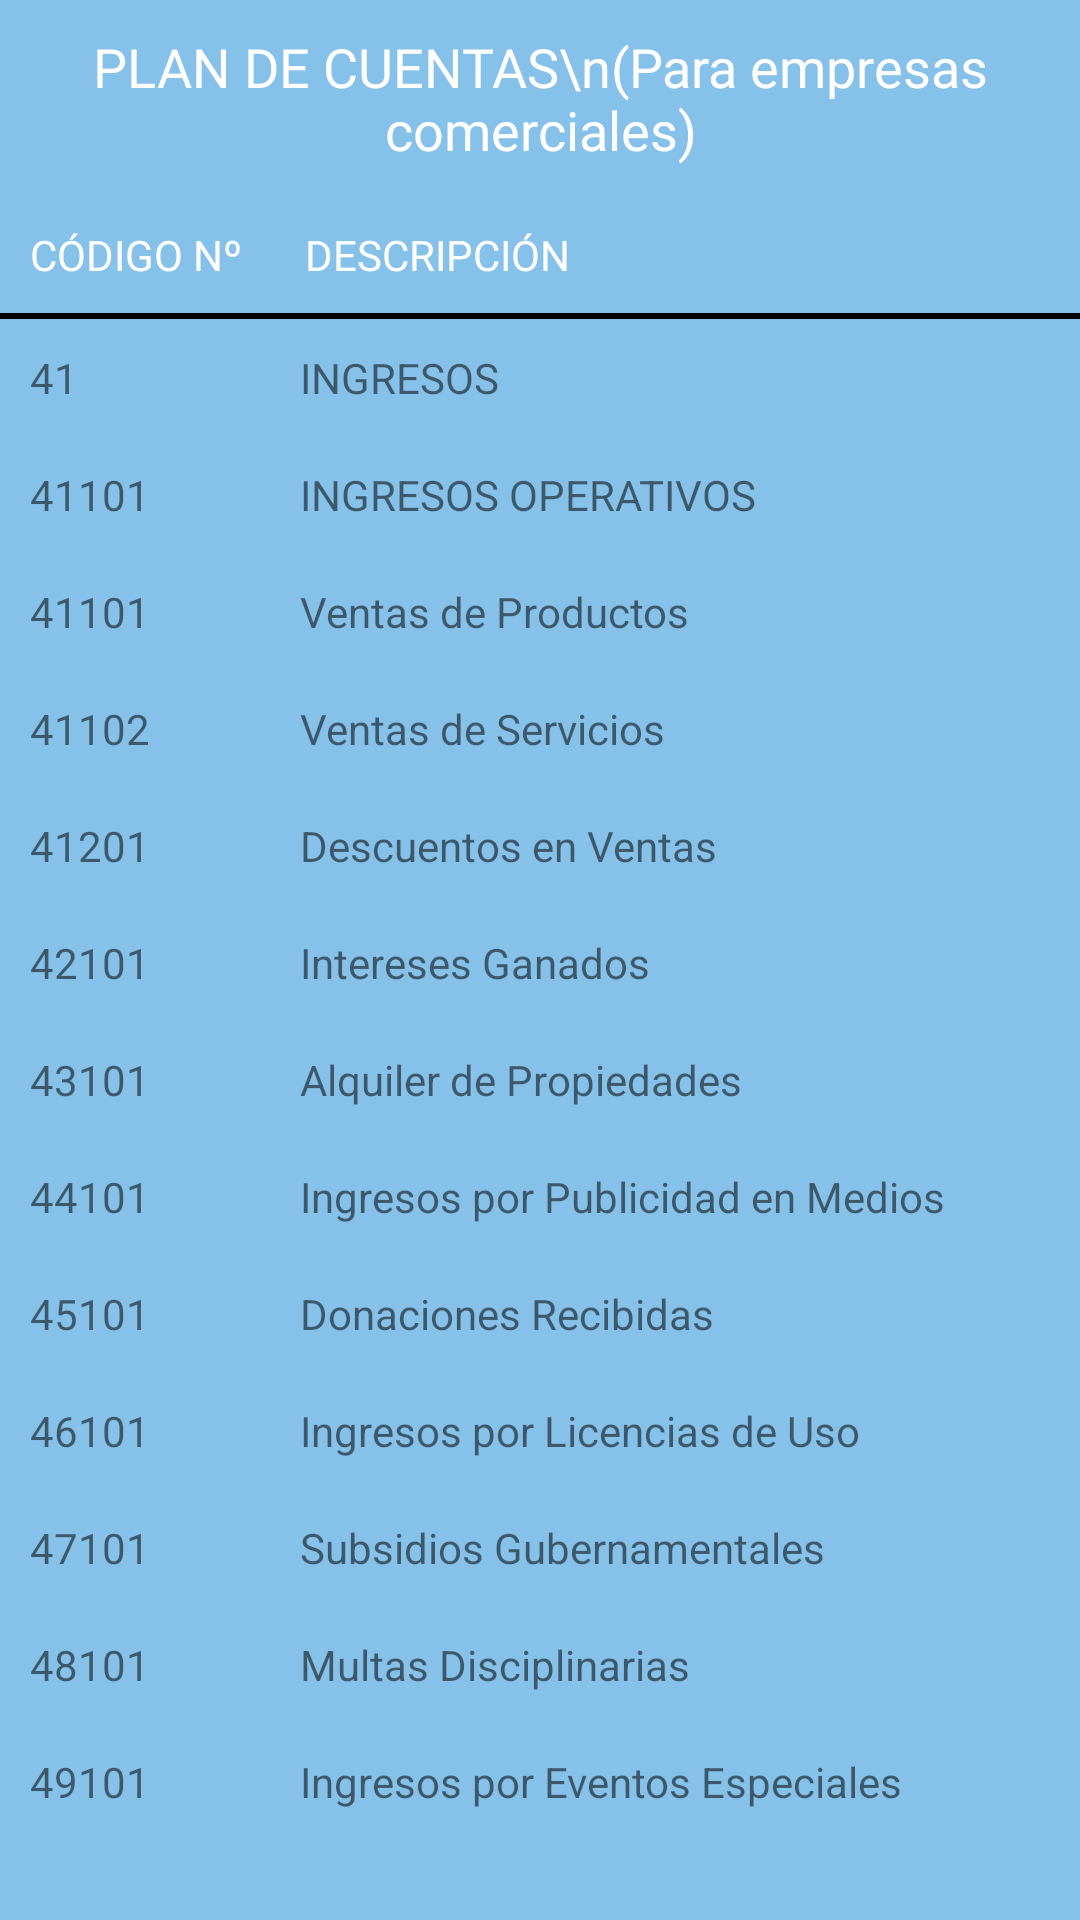

This screen was rendered from an Android layout file. Write that file and the resources it references.
<!-- AndroidManifest.xml: application theme Theme.ContabilidadBasicaBolivia -->
<!-- res/layout/activity_plan_cuentas_ingresos.xml -->
<LinearLayout xmlns:android="http://schemas.android.com/apk/res/android"
    android:layout_width="match_parent"
    android:layout_height="match_parent"
    android:orientation="vertical"
    android:background="#85C1E9">

    
    <TextView
        android:layout_width="match_parent"
        android:layout_height="wrap_content"
        android:fontFamily="@font/abril_fatface"
        android:gravity="center"
        android:padding="10dp"
        android:text="PLAN DE CUENTAS\n(Para empresas comerciales)"
        android:textColor="#FFFFFF"
        android:textSize="18sp"
        android:typeface="serif" />

    
    <ScrollView
        android:layout_width="match_parent"
        android:layout_height="wrap_content">

        
        <ScrollView
            android:layout_width="match_parent"
            android:layout_height="wrap_content">

            <TableLayout
                android:layout_width="match_parent"
                android:layout_height="wrap_content">
                
                <TableRow>

                    <TextView
                        android:layout_width="0dp"
                        android:layout_height="wrap_content"
                        android:layout_weight="1.2"
                        android:fontFamily="@font/archivo_black"
                        android:padding="10dp"
                        android:text="CÓDIGO Nº"
                        android:textColor="#FFFFFF"
                        android:typeface="monospace" />

                    <TextView
                        android:layout_width="0dp"
                        android:layout_height="wrap_content"
                        android:layout_weight="3.5"
                        android:fontFamily="@font/archivo_black"
                        android:padding="10dp"
                        android:textColor="#FFFFFF"
                        android:text="DESCRIPCIÓN"
                        android:typeface="monospace" />
                </TableRow>

                
                <View
                    android:layout_width="match_parent"
                    android:layout_height="2dp"
                    android:background="#000000" />
                
                <TableRow>
                    <TextView
                        android:layout_width="0dp"
                        android:layout_height="wrap_content"
                        android:layout_weight="1"
                        android:text="41"
                        android:padding="10dp" />
                    <TextView
                        android:layout_width="0dp"
                        android:layout_height="wrap_content"
                        android:layout_weight="3"
                        android:text="INGRESOS"
                        android:padding="10dp" />
                </TableRow>
                <TableRow>
                    <TextView
                        android:layout_width="0dp"
                        android:layout_height="wrap_content"
                        android:layout_weight="1"
                        android:text="41101"
                        android:padding="10dp" />
                    <TextView
                        android:layout_width="0dp"
                        android:layout_height="wrap_content"
                        android:layout_weight="3"
                        android:text="INGRESOS OPERATIVOS"
                        android:padding="10dp" />
                </TableRow>




                
                <TableRow>
                    <TextView
                        android:layout_width="0dp"
                        android:layout_height="wrap_content"
                        android:layout_weight="1"
                        android:text="41101"
                        android:padding="10dp" />
                    <TextView
                        android:layout_width="0dp"
                        android:layout_height="wrap_content"
                        android:layout_weight="3"
                        android:text="Ventas de Productos"
                        android:padding="10dp" />
                </TableRow>

                <TableRow>
                    <TextView
                        android:layout_width="0dp"
                        android:layout_height="wrap_content"
                        android:layout_weight="1"
                        android:text="41102"
                        android:padding="10dp" />
                    <TextView
                        android:layout_width="0dp"
                        android:layout_height="wrap_content"
                        android:layout_weight="3"
                        android:text="Ventas de Servicios"
                        android:padding="10dp" />
                </TableRow>

                
                <TableRow>
                    <TextView
                        android:layout_width="0dp"
                        android:layout_height="wrap_content"
                        android:layout_weight="1"
                        android:text="41201"
                        android:padding="10dp" />
                    <TextView
                        android:layout_width="0dp"
                        android:layout_height="wrap_content"
                        android:layout_weight="3"
                        android:text="Descuentos en Ventas"
                        android:padding="10dp" />
                </TableRow>

                <TableRow>
                    <TextView
                        android:layout_width="0dp"
                        android:layout_height="wrap_content"
                        android:layout_weight="1"
                        android:text="42101"
                        android:padding="10dp" />
                    <TextView
                        android:layout_width="0dp"
                        android:layout_height="wrap_content"
                        android:layout_weight="3"
                        android:text="Intereses Ganados"
                        android:padding="10dp" />
                </TableRow>

                
                <TableRow>
                    <TextView
                        android:layout_width="0dp"
                        android:layout_height="wrap_content"
                        android:layout_weight="1"
                        android:text="43101"
                        android:padding="10dp" />
                    <TextView
                        android:layout_width="0dp"
                        android:layout_height="wrap_content"
                        android:layout_weight="3"
                        android:text="Alquiler de Propiedades"
                        android:padding="10dp" />
                </TableRow>

                
                <TableRow>
                    <TextView
                        android:layout_width="0dp"
                        android:layout_height="wrap_content"
                        android:layout_weight="1"
                        android:text="44101"
                        android:padding="10dp" />
                    <TextView
                        android:layout_width="0dp"
                        android:layout_height="wrap_content"
                        android:layout_weight="3"
                        android:text="Ingresos por Publicidad en Medios"
                        android:padding="10dp" />
                </TableRow>

                
                <TableRow>
                    <TextView
                        android:layout_width="0dp"
                        android:layout_height="wrap_content"
                        android:layout_weight="1"
                        android:text="45101"
                        android:padding="10dp" />
                    <TextView
                        android:layout_width="0dp"
                        android:layout_height="wrap_content"
                        android:layout_weight="3"
                        android:text="Donaciones Recibidas"
                        android:padding="10dp" />
                </TableRow>
                <TableRow>
                    <TextView
                        android:layout_width="0dp"
                        android:layout_height="wrap_content"
                        android:layout_weight="1"
                        android:text="46101"
                        android:padding="10dp" />
                    <TextView
                        android:layout_width="0dp"
                        android:layout_height="wrap_content"
                        android:layout_weight="3"
                        android:text="Ingresos por Licencias de Uso"
                        android:padding="10dp" />
                </TableRow>

                
                <TableRow>
                    <TextView
                        android:layout_width="0dp"
                        android:layout_height="wrap_content"
                        android:layout_weight="1"
                        android:text="47101"
                        android:padding="10dp" />
                    <TextView
                        android:layout_width="0dp"
                        android:layout_height="wrap_content"
                        android:layout_weight="3"
                        android:text="Subsidios Gubernamentales"
                        android:padding="10dp" />
                </TableRow>

                
                <TableRow>
                    <TextView
                        android:layout_width="0dp"
                        android:layout_height="wrap_content"
                        android:layout_weight="1"
                        android:text="48101"
                        android:padding="10dp" />
                    <TextView
                        android:layout_width="0dp"
                        android:layout_height="wrap_content"
                        android:layout_weight="3"
                        android:text="Multas Disciplinarias"
                        android:padding="10dp" />
                </TableRow>

                
                <TableRow>
                    <TextView
                        android:layout_width="0dp"
                        android:layout_height="wrap_content"
                        android:layout_weight="1"
                        android:text="49101"
                        android:padding="10dp" />
                    <TextView
                        android:layout_width="0dp"
                        android:layout_height="wrap_content"
                        android:layout_weight="3"
                        android:text="Ingresos por Eventos Especiales"
                        android:padding="10dp" />
                </TableRow>



            </TableLayout>
        </ScrollView>
    </ScrollView>
</LinearLayout>
<!-- resources referenced by this layout -->
<resources>
  <style name="Theme.ContabilidadBasicaBolivia" parent="Base.Theme.ContabilidadBasicaBolivia" />
  <style name="Base.Theme.ContabilidadBasicaBolivia" parent="Theme.MaterialComponents.DayNight.NoActionBar">
          
          
          <item name="colorPrimary">@color/white</item>
          <item name="colorPrimaryVariant">@color/black</item>
          <item name="android:textColorPrimary">@color/white</item>
          <item name="android:statusBarColor">@color/red</item>
  
      </style>
  <color name="white">#FFFFFFFF</color>
  <color name="black">#FF000000</color>
  <color name="red">#5DC1B9</color>
</resources>
